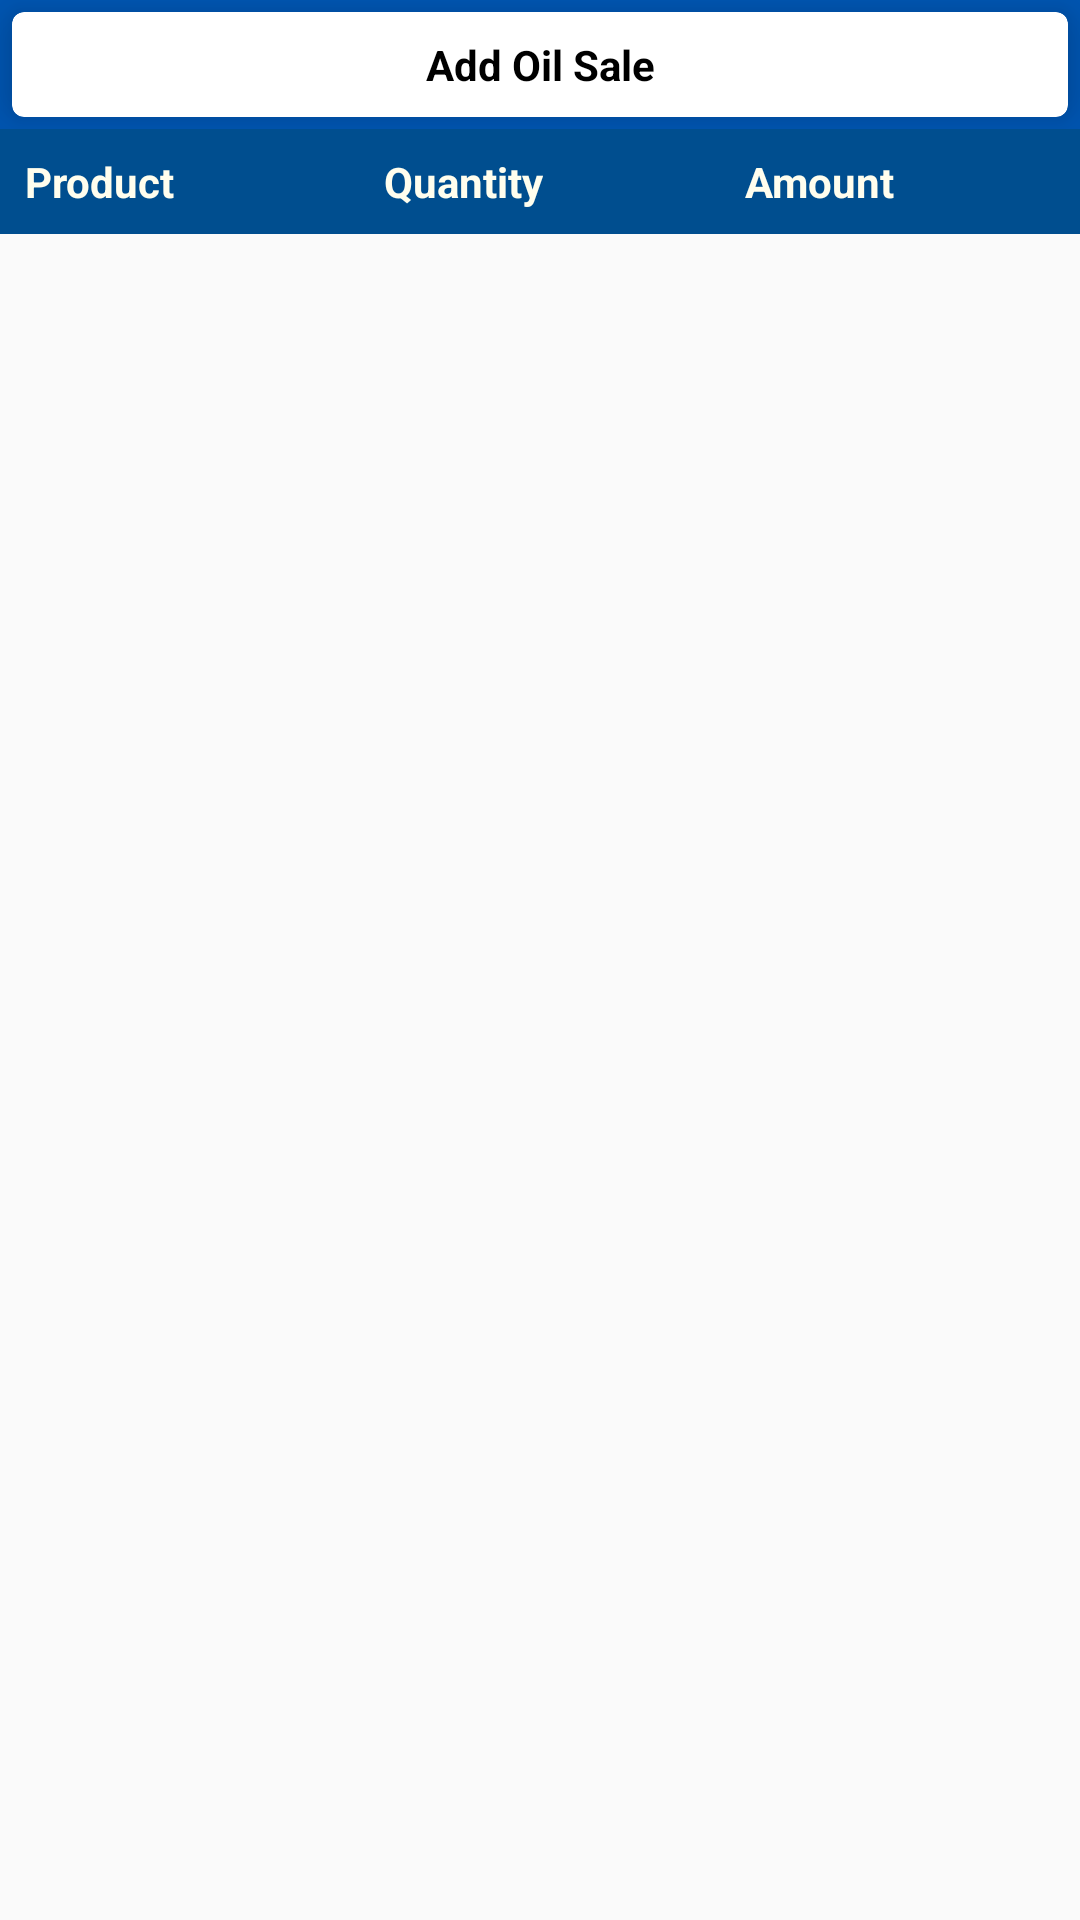

The Android layout XML behind this screen, and the referenced resources:
<!-- AndroidManifest.xml: application theme Theme.AppCompat.Light.NoActionBar -->
<!-- res/layout/fragment_oil_sale.xml -->
<?xml version="1.0" encoding="utf-8"?>
<RelativeLayout xmlns:android="http://schemas.android.com/apk/res/android"
    xmlns:tools="http://schemas.android.com/tools"
    xmlns:app="http://schemas.android.com/apk/res-auto"
    android:layout_width="match_parent"
    android:layout_height="match_parent"
    tools:context=".ui.fragment.OilSaleFragment">

    <LinearLayout
        android:id="@+id/oil_sale_add_layout"
        android:layout_width="match_parent"
        android:layout_height="wrap_content"
        android:background="@color/blue_color">

        <androidx.cardview.widget.CardView
            android:id="@+id/oil_sale_add_btn"
            android:layout_width="match_parent"
            android:layout_height="wrap_content"
            android:layout_margin="@dimen/general_gap_2xs"
            app:cardCornerRadius="@dimen/general_gap_2xs"
            app:cardElevation="@dimen/card_elevation">

            <TextView
                android:layout_width="match_parent"
                android:layout_height="wrap_content"
                android:layout_margin="@dimen/general_gap_xs"
                android:text="@string/oil_sale_add_btn"
                android:textAlignment="center"
                android:textColor="@android:color/black"
                android:textStyle="bold" />
        </androidx.cardview.widget.CardView>
    </LinearLayout>

    <LinearLayout
        android:layout_width="match_parent"
        android:layout_height="wrap_content"
        android:layout_below="@+id/oil_sale_add_layout"
        android:orientation="vertical">

        <include
            android:id="@+id/oil_sale_header"
            layout="@layout/oil_sale_header"
            android:layout_width="match_parent"
            android:layout_height="wrap_content" />

        <ScrollView
            android:layout_width="fill_parent"
            android:layout_height="fill_parent"
            android:layout_marginTop="@dimen/general_gap_2xs"
            android:fillViewport="true"
            android:orientation="vertical">

            <androidx.recyclerview.widget.RecyclerView
                android:id="@+id/oil_sale_list"
                android:layout_width="match_parent"
                android:layout_height="wrap_content" />
        </ScrollView>
    </LinearLayout>

</RelativeLayout>
<!-- res/layout/oil_sale_header.xml (included above) -->
<?xml version="1.0" encoding="utf-8"?>
<LinearLayout xmlns:android="http://schemas.android.com/apk/res/android"
    android:layout_width="match_parent"
    android:layout_height="wrap_content"
    android:background="@color/hp_header_color"
    android:orientation="horizontal">

    <LinearLayout
        android:layout_width="0dp"
        android:layout_height="wrap_content"
        android:layout_margin="@dimen/general_gap_xs"
        android:layout_weight="1">

        <TextView
            android:id="@+id/product_textview"
            android:layout_width="wrap_content"
            android:layout_height="wrap_content"
            android:text="@string/product"
            android:textColor="@color/text_color"
            android:textSize="@dimen/font_size_s"
            android:textStyle="bold"
            android:textAlignment="center"/>
    </LinearLayout>

    <LinearLayout
        android:layout_width="0dp"
        android:layout_height="wrap_content"
        android:layout_margin="@dimen/general_gap_xs"
        android:layout_weight="1">

        <TextView
            android:id="@+id/quantity_textview"
            android:layout_width="wrap_content"
            android:layout_height="wrap_content"
            android:text="@string/quantity"
            android:textColor="@color/text_color"
            android:textSize="@dimen/font_size_s"
            android:textStyle="bold"
            android:textAlignment="center"/>
    </LinearLayout>

    <LinearLayout
        android:layout_width="0dp"
        android:layout_height="wrap_content"
        android:layout_margin="@dimen/general_gap_xs"
        android:layout_weight="1">

        <TextView
            android:id="@+id/amount_textview"
            android:layout_width="wrap_content"
            android:layout_height="wrap_content"
            android:text="@string/amount"
            android:textColor="@color/text_color"
            android:textSize="@dimen/font_size_s"
            android:textStyle="bold"
            android:textAlignment="center"/>
    </LinearLayout>

</LinearLayout>
<!-- resources referenced by this layout -->
<resources>
  <color name="blue_color">#0056b3</color>
  <color name="hp_header_color">#004e8f</color>
  <color name="text_color">#fffeee</color>
  <dimen name="card_elevation">10dp</dimen>
  <dimen name="font_size_s">14sp</dimen>
  <dimen name="general_gap_2xs">4dp</dimen>
  <dimen name="general_gap_xs">8dp</dimen>
  <string name="amount">Amount</string>
  <string name="oil_sale_add_btn">Add Oil Sale</string>
  <string name="product">Product</string>
  <string name="quantity">Quantity</string>
</resources>
